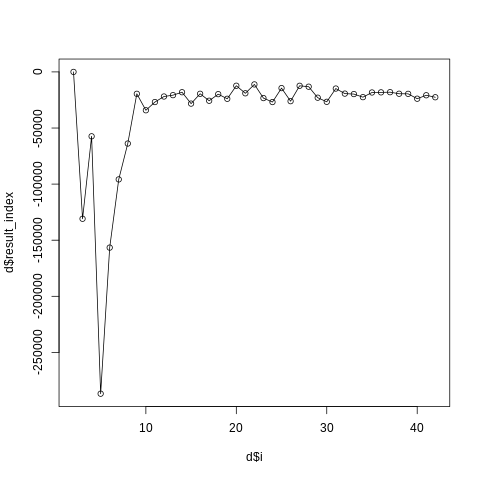

The file beside this chart, header and first rows:
i, result_index
2, 7.435
3, -130883
4, -57405
5, -286818
6, -156609
7, -95811
8, -63843
9, -19510
10, -34181
11, -26863
12, -21921
13, -20717
14, -18108
15, -28251
16, -19483
17, -25697
18, -19830
19, -23946
20, -12318
21, -19059
22, -11139
23, -23341
24, -26856
25, -14437
26, -26088
27, -12365
28, -13177
29, -22969
30, -26641
31, -14827
32, -19337
33, -19756
34, -22499
35, -18335
36, -18221
37, -18069
38, -19450
39, -19544
40, -23871
41, -20815
42, -22589
